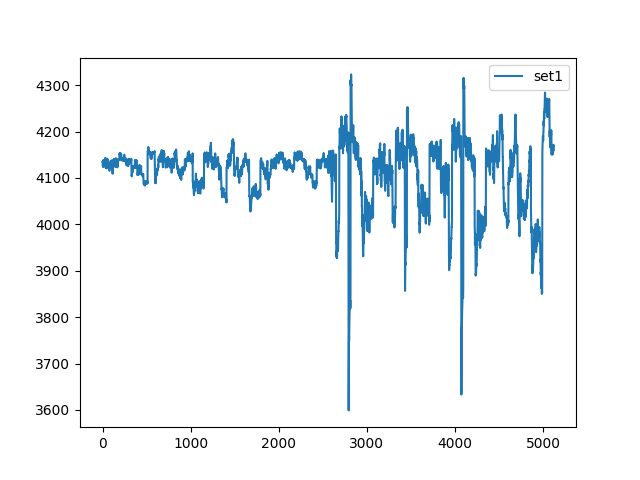

Values plotted in this chart, from the file beside it:
, set1
0, 4135
1, 4135
2, 4130
3, 4125
4, 4128
5, 4128
6, 4124
7, 4124
8, 4129
9, 4136
10, 4138
11, 4138
12, 4137
13, 4136
14, 4136
15, 4136
16, 4134
17, 4135
18, 4136
19, 4131
20, 4124
21, 4126
22, 4132
23, 4133
24, 4135
25, 4139
26, 4139
27, 4138
28, 4139
29, 4138
30, 4139
31, 4143
32, 4142
33, 4137
34, 4137
35, 4136
36, 4130
37, 4133
38, 4139
39, 4136
40, 4134
41, 4132
42, 4124
43, 4121
44, 4123
45, 4121
46, 4121
47, 4124
48, 4127
49, 4137
50, 4142
51, 4132
52, 4126
53, 4127
54, 4128
55, 4132
56, 4138
57, 4140
58, 4137
59, 4136
... 5,060 more rows
